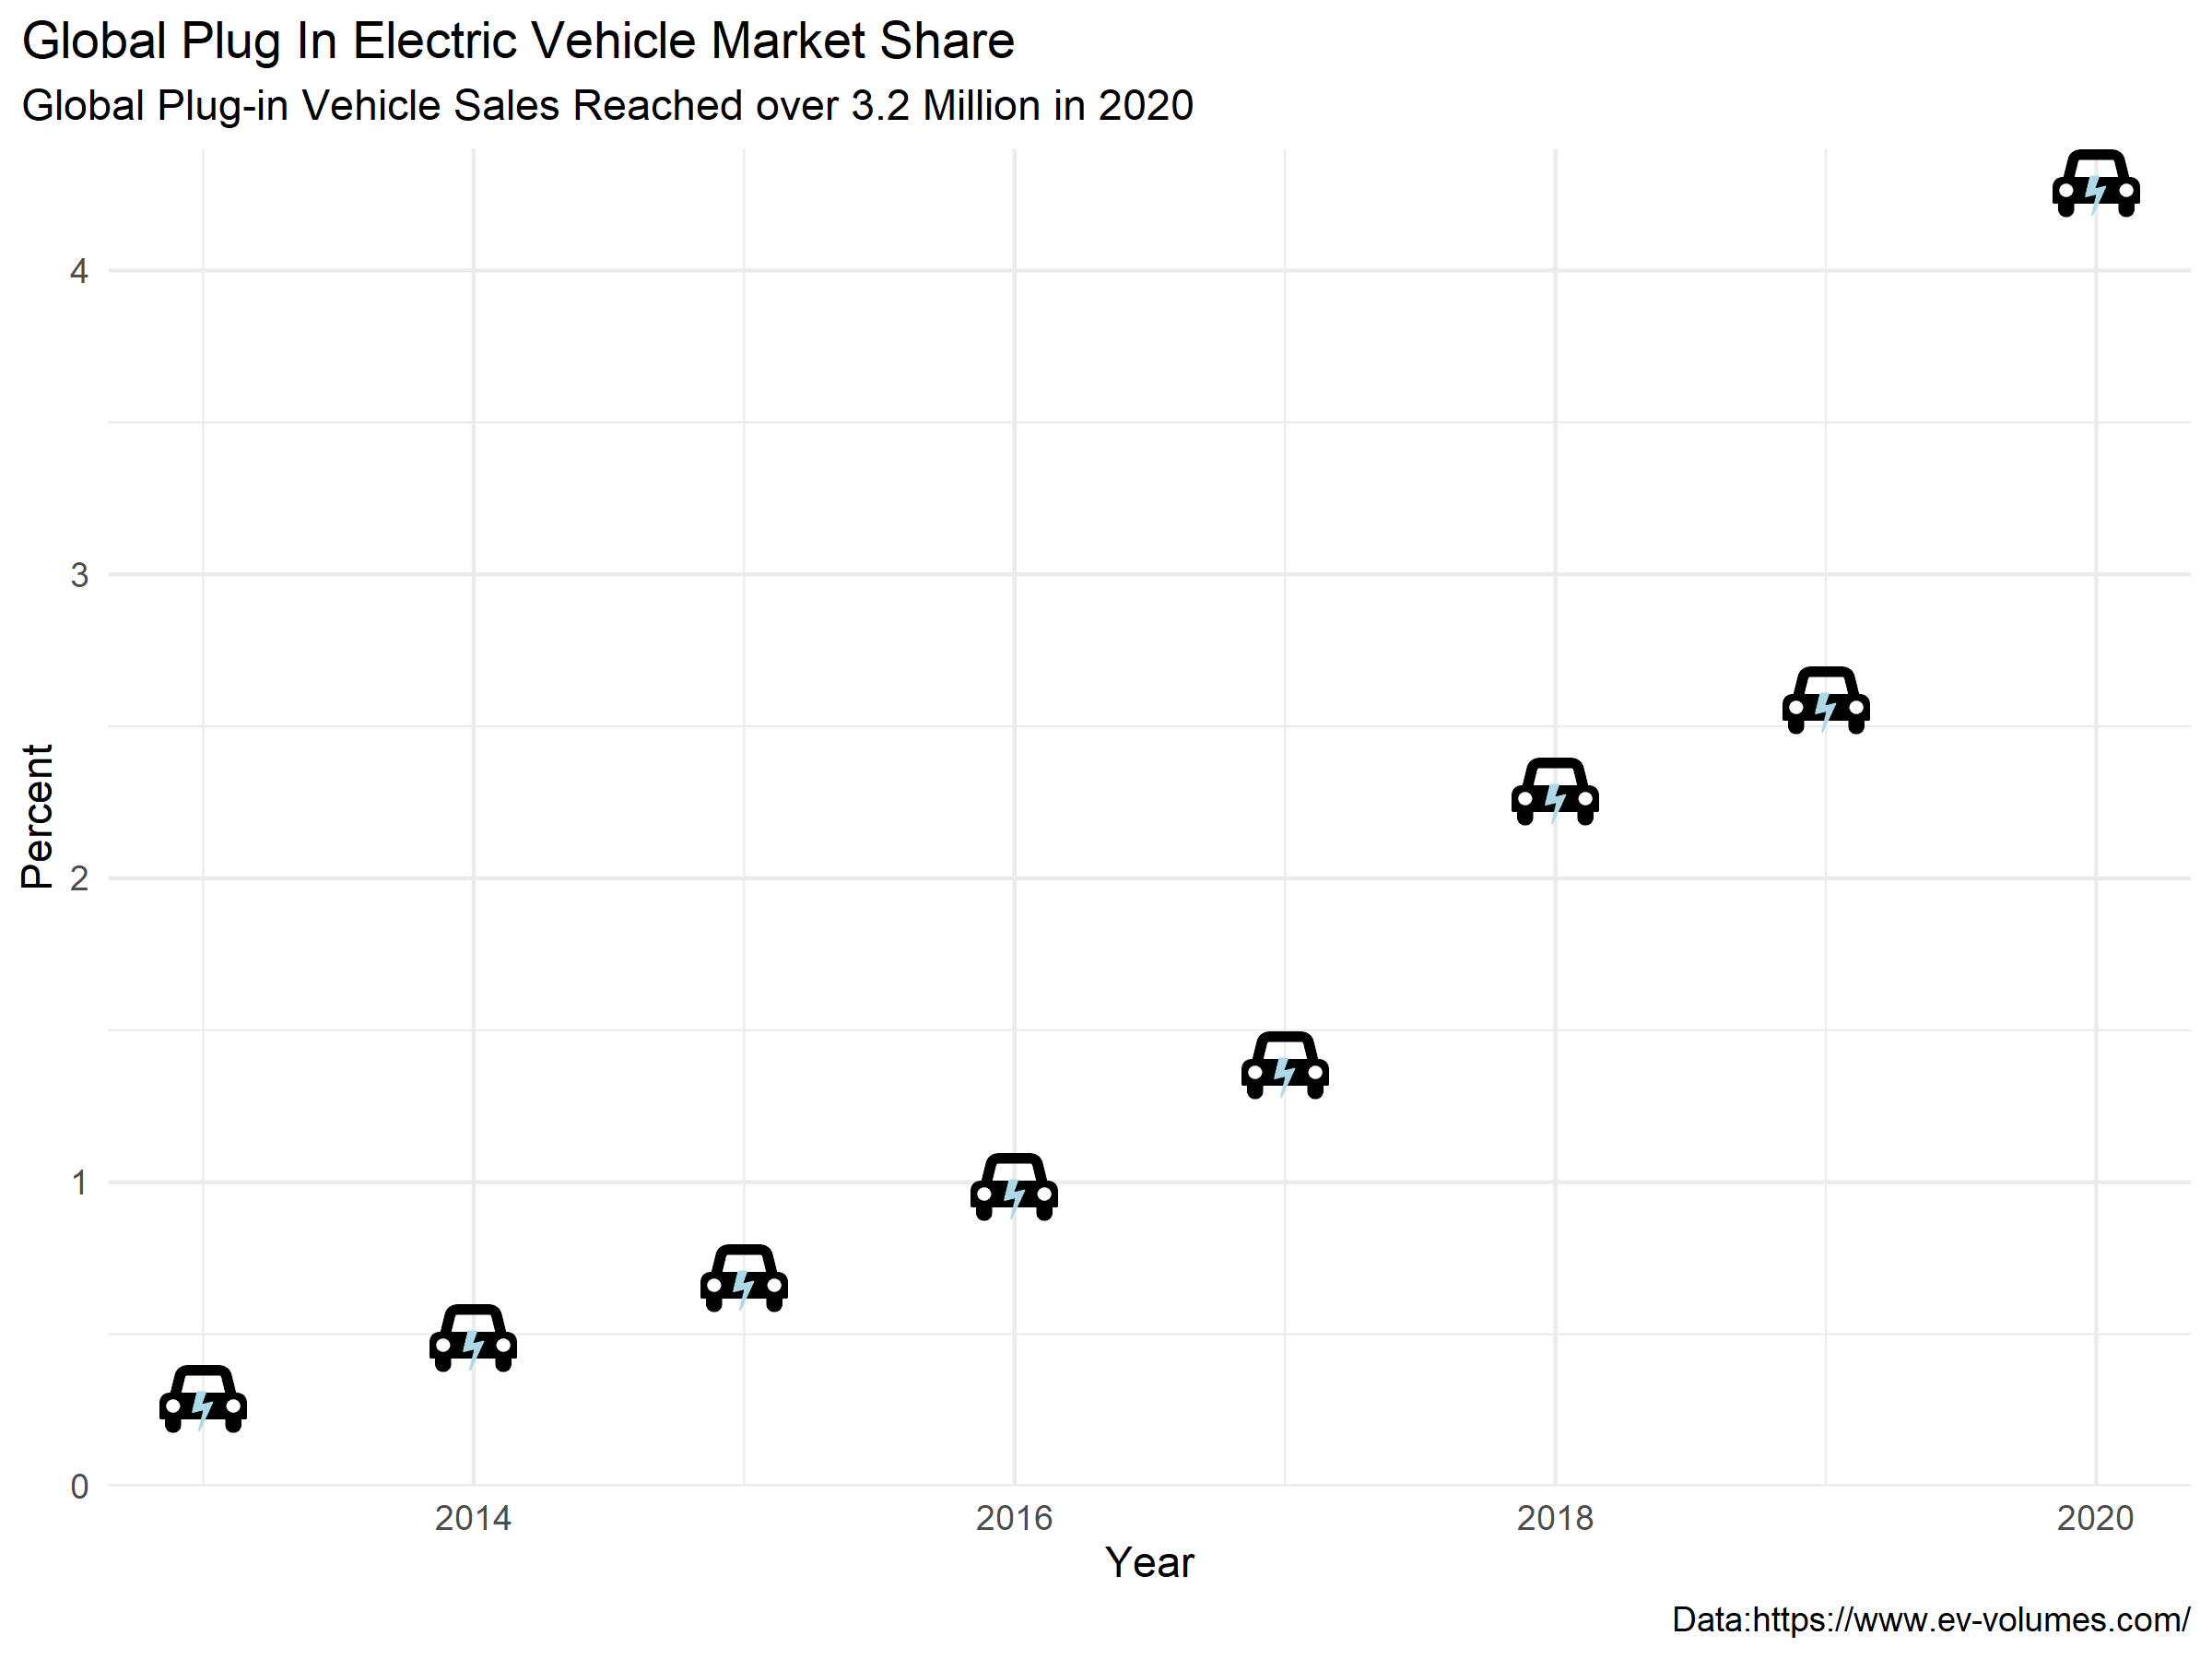

The R source for this figure:
extrafont::loadfonts(device="win")

library(palmerpenguins)
library(waffle)
library(extrafont)
library(ggplot2)

species <- penguins_raw %>% count(Species)

waffle(species$n, rows = 10, use_glyph = "car", glyph_size = 3) + expand_limits(y = c(0, 4))

#Import data
library(tidyverse)
library(readxl)
isotype_1937 <- read_excel("2_pictogram/isotype_1937.xlsx")

ggplot(isotype_1937, aes(fill=Thing, values=Number)) +
  geom_waffle(color="white", size = .25, n_rows = 10) +
  facet_wrap(~Country, ncol= 1, strip.position = "left") +
  scale_x_discrete() +
  coord_flip()

#Example
library(dplyr)
library(waffle)

storms %>% 
  filter(year >= 2010) %>% 
  count(year, status) -> storms_df
ggplot(storms_df, aes(fill = status, values = n)) +
  geom_waffle(color = "white", size = .25, n_rows = 10, flip = TRUE) +
  facet_wrap(~year, nrow = 1, strip.position = "bottom") +
  scale_x_discrete() + 
  scale_y_continuous(labels = function(x) x * 10, # make this multiplyer the same as n_rows
                     expand = c(0,0)) +
  ggthemes::scale_fill_tableau(name=NULL) +
  coord_equal() +
  labs(
    title = "Faceted Waffle Bar Chart",
    subtitle = "{dplyr} storms data",
    x = "Year",
    y = "Count"
  ) +
  theme_minimal(base_family = "Roboto Condensed") +
  theme(panel.grid = element_blank(), axis.ticks.y = element_line()) +
  guides(fill = guide_legend(reverse = TRUE))

data.frame(
  parts = factor(rep(month.abb[1:3], 3), levels=month.abb[1:3]),
  vals = c(10, 20, 30, 6, 14, 40, 30, 20, 10),
  col = rep(c("blue", "black", "red"), 3),
  fct = c(rep("Thing 1", 3),
          rep("Thing 2", 3),
          rep("Thing 3", 3))
) -> xdf

xdf %>%
  count(parts, wt = vals) %>%
  ggplot(aes(label = parts, values = n)) +
  geom_pictogram(n_rows = 10, aes(colour = parts), flip = TRUE, make_proportional = TRUE) +
  scale_color_manual(
    name = NULL,
    values = c("#a40000", "#c68958", "#ae6056"),
    labels = c("Fruit", "Sammich", "Pizza")
  ) +
  scale_label_pictogram(
    name = NULL,
    values = c("apple-alt", "bread-slice", "pizza-slice"),
    labels = c("Fruit", "Sammich", "Pizza")
  ) +
  coord_equal() +
  #theme_ipsum_rc(grid="") +
  theme_enhance_waffle() +
  theme(legend.key.height = unit(2.25, "line")) +
  theme(legend.text = element_text(size = 10, hjust = 0, vjust = 0.75))

ggplot (mtcars)  +  
  geom_text( aes ( mpg , wt , colour = factor ( cyl )), 
             label =  "\uf1b9" , 
             family =  "FontAwesome" , 
             size =  7)

#Electric vehicle sales data
cars <- read_excel("2_pictogram/ev_volumes.xlsx")
ggplot (cars)  +  
  geom_text( aes ( Year , PEV_share), 
             label =  "\uf1b9" , 
             family =  "FontAwesome" , 
             size =  7) +
  geom_text( aes ( Year , PEV_share), 
             label =  "\uf0e7" , 
             family =  "FontAwesome" , 
             size = 4,
             colour = "light blue") +
  theme_minimal() +
  labs(y = "Percent",
       title = "Global Plug In Electric Vehicle Market Share",
       subtitle = "Global Plug-in Vehicle Sales Reached over 3.2 Million in 2020",
       caption = "Data:https://www.ev-volumes.com/") +
  theme(plot.title.position = "plot")

ggsave("2_pictogram/2_pictogram.png", device = "png", type = "cairo", width = 8, height = 6) #Use device= and type= to stop images being pixelated
